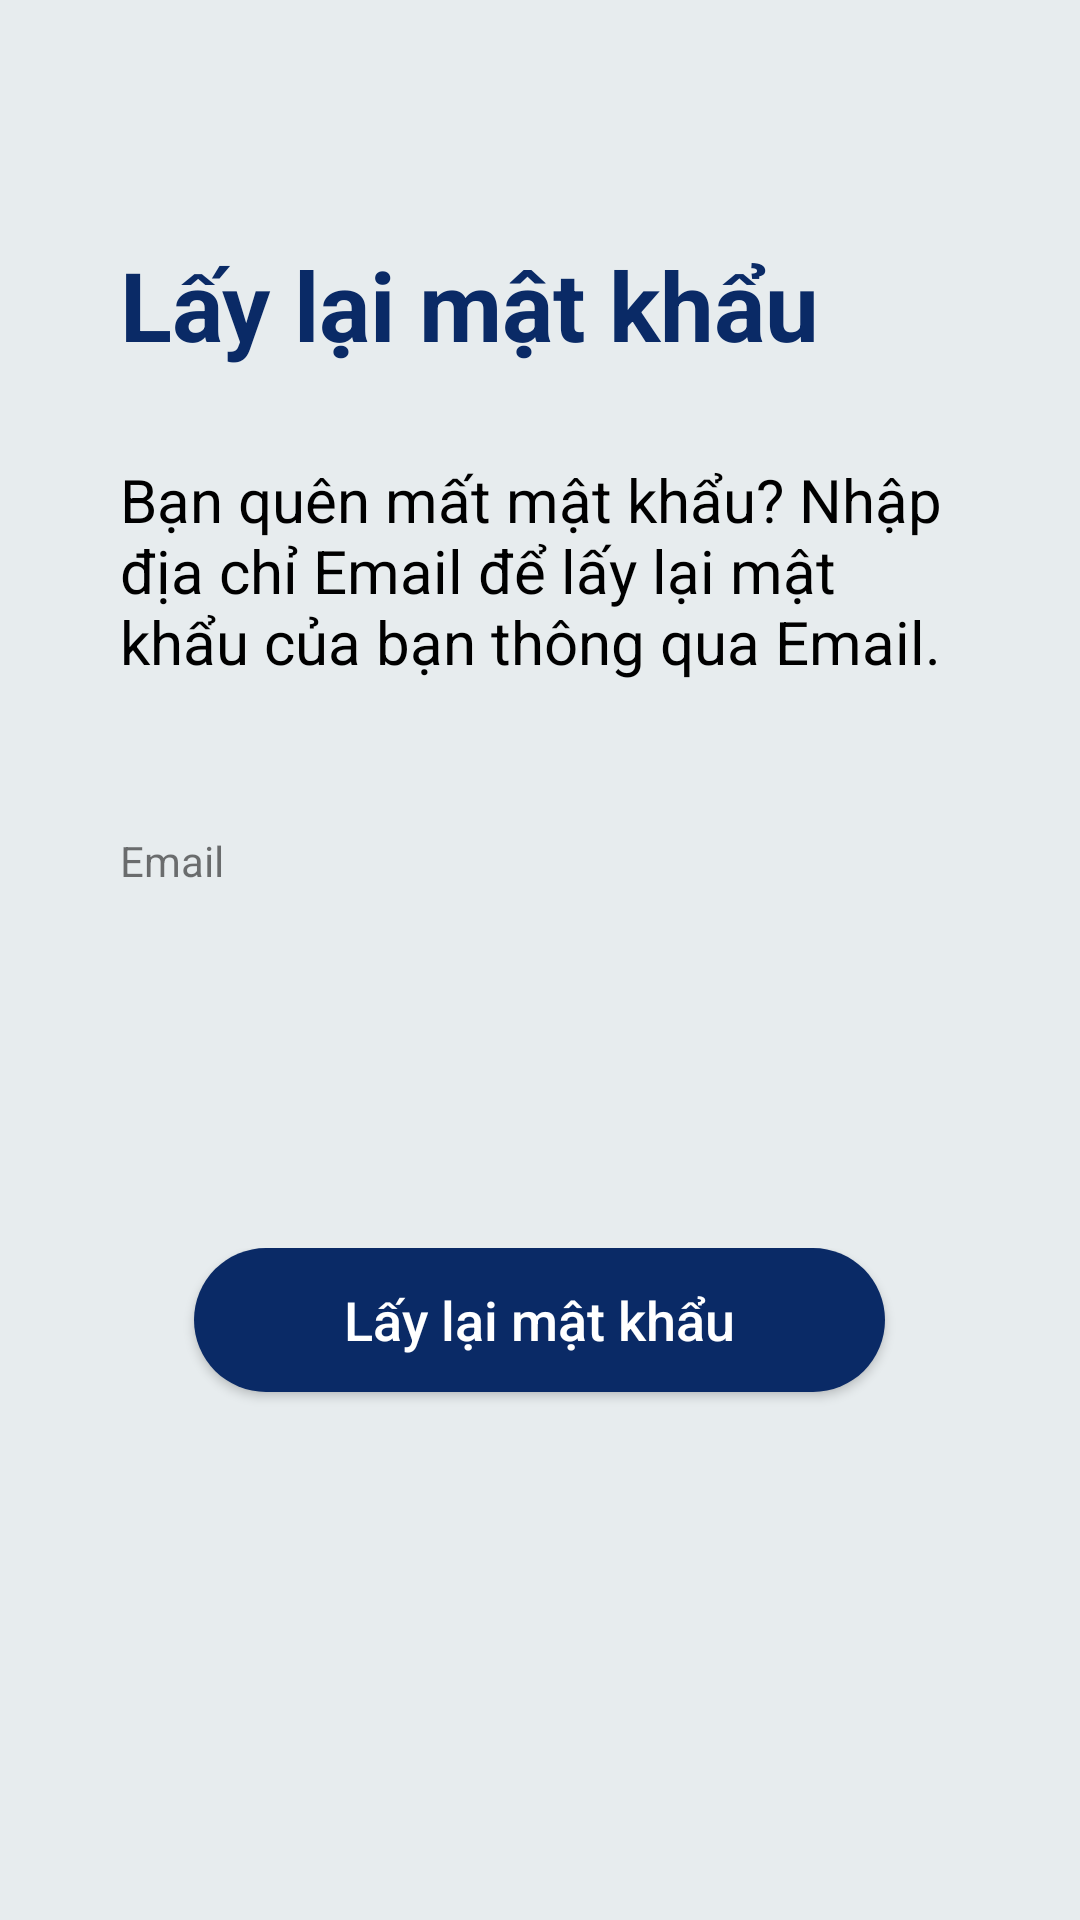

Produce the Android XML layout that renders to this screen, including the resource entries it uses.
<!-- AndroidManifest.xml: application theme Theme.AppStudyEnglish -->
<!-- res/layout/activity_current_password.xml -->
<?xml version="1.0" encoding="utf-8"?>
<layout xmlns:android="http://schemas.android.com/apk/res/android"
    xmlns:app="http://schemas.android.com/apk/res-auto"
    xmlns:tools="http://schemas.android.com/tools">

    <LinearLayout
        android:layout_width="match_parent"
        android:layout_height="match_parent"
        tools:context=".ui.log_in.lay_lai_mat_khau.CurrentPasswordActivity"
        android:background="@color/background"
        android:orientation="vertical">
        <LinearLayout
            android:layout_width="match_parent"
            android:layout_height="0dp"
            android:layout_weight="6"
            android:orientation="vertical"
            android:layout_marginLeft="40dp"
            android:layout_marginRight="40dp"
            android:layout_marginTop="80dp">
            <TextView
                android:layout_width="wrap_content"
                android:layout_height="wrap_content"
                android:text="Lấy lại mật khẩu"
                android:textStyle="bold"
                android:textColor="@color/login_text"
                android:textSize="32dp"/>

            <TextView
                android:layout_width="wrap_content"
                android:layout_height="wrap_content"
                android:text="@string/lay_lai_mat_khau"
                android:textStyle="normal"
                android:textColor="@color/black"
                android:textSize="20dp"
                android:layout_marginTop="30dp"/>

            <RelativeLayout
                android:layout_width="match_parent"
                android:layout_height="wrap_content"
                android:layout_marginTop="50dp">

                <TextView
                    android:id="@+id/tv2"
                    android:layout_width="wrap_content"
                    android:layout_height="wrap_content"
                    android:text="Email" />

                <EditText
                    android:id="@+id/edEmail"
                    android:layout_width="match_parent"
                    android:layout_height="50dp"
                    android:layout_below="@+id/tv2"
                    android:layout_marginTop="10dp"
                    android:paddingLeft="10dp"
                    android:background="@drawable/custom_edittext_login" />
            </RelativeLayout>

        </LinearLayout>

        <LinearLayout
            android:layout_width="match_parent"
            android:layout_height="0dp"
            android:layout_weight="4"
            android:orientation="vertical">
            <Button
                android:id="@+id/btnResetPassword"
                android:layout_width="wrap_content"
                android:layout_height="wrap_content"
                android:text="Lấy lại mật khẩu"
                android:textSize="18dp"
                android:textAllCaps="false"
                android:background="@drawable/custom_button_login"
                android:textColor="@color/white"
                android:paddingLeft="50dp"
                android:paddingRight="50dp"
                android:paddingTop="5dp"
                android:paddingBottom="5dp"
                android:layout_gravity="center"/>

        </LinearLayout>
    </LinearLayout>
</layout>
<!-- resources referenced by this layout -->
<resources>
  <color name="background">#E7ECEE</color>
  <color name="black">#FF000000</color>
  <color name="login_text">#0A2A66</color>
  <color name="white">#FFFFFFFF</color>
  <!-- drawable custom_button_login (drawable) -->
  <?xml version="1.0" encoding="utf-8"?>
  <shape xmlns:android="http://schemas.android.com/apk/res/android">
       <solid android:color="@color/login_text"/>
       <corners android:radius="50dp"/>
  </shape>
  <string name="lay_lai_mat_khau">Bạn quên mất mật khẩu? Nhập địa chỉ Email để lấy lại mật khẩu của bạn thông qua Email.</string>
  <style name="Theme.AppStudyEnglish" parent="Theme.AppCompat.Light.NoActionBar">
          
          <item name="colorPrimary">@color/purple_500</item>
          <item name="colorPrimaryVariant">@color/purple_700</item>
          <item name="colorOnPrimary">@color/white</item>
          
          <item name="colorSecondary">@color/teal_200</item>
          <item name="colorSecondaryVariant">@color/teal_700</item>
          <item name="colorOnSecondary">@color/black</item>
          
          <item name="android:statusBarColor" tools:targetApi="l">?attr/colorPrimaryVariant</item>
          
      </style>
  <color name="purple_500">#FF6200EE</color>
  <color name="purple_700">#FF3700B3</color>
  <color name="teal_200">#FF03DAC5</color>
  <color name="teal_700">#FF018786</color>
</resources>
